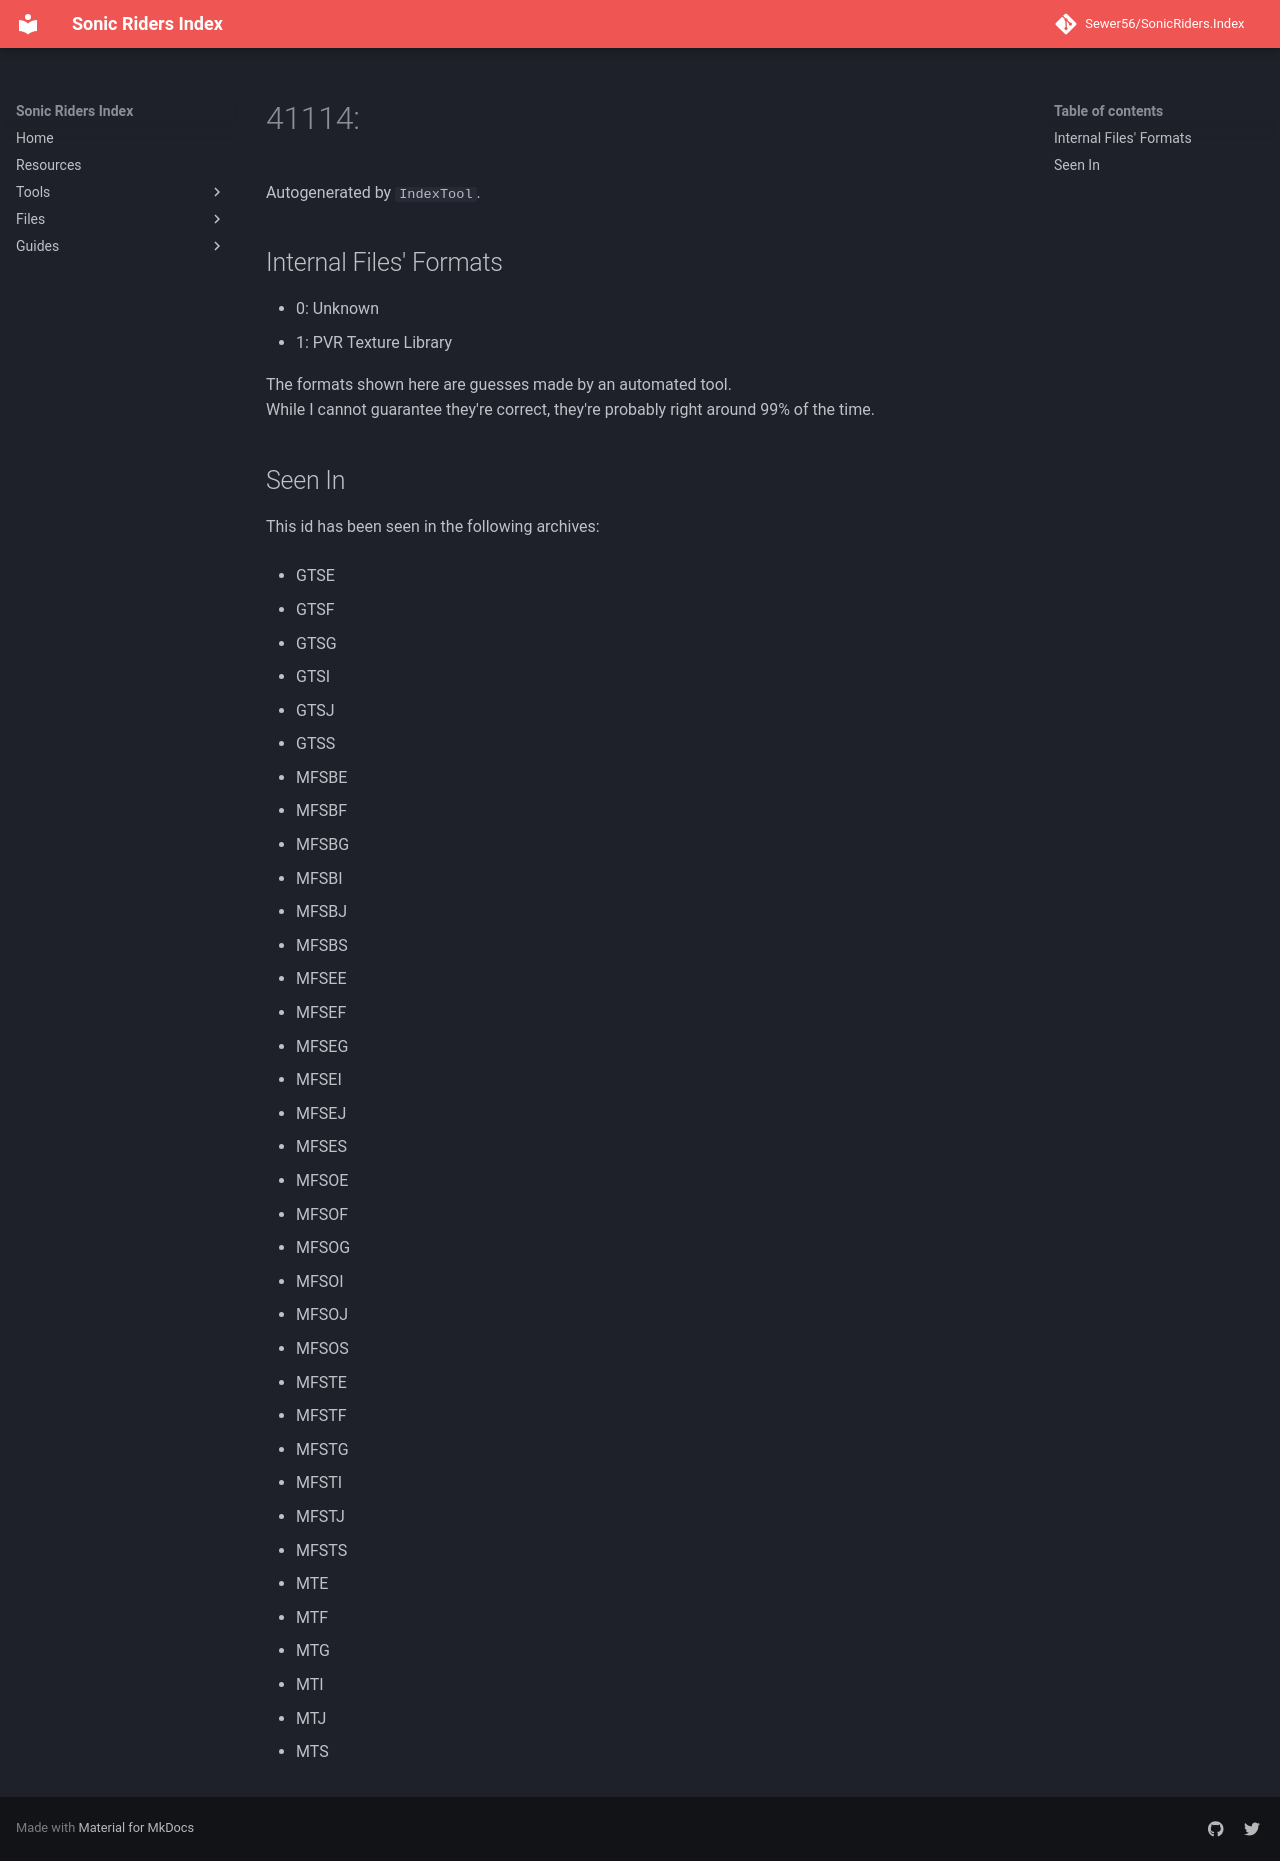

repository: Sewer56/SonicRiders.Index · page: files/groups/41114.html · generator: mkdocs

# 41114: 

Autogenerated by `IndexTool`.  



## Internal Files' Formats
- 0: Unknown
- 1: PVR Texture Library

The formats shown here are guesses made by an automated tool.  
While I cannot guarantee they're correct, they're probably right around 99% of the time.

## Seen In

This id has been seen in the following archives:  

- GTSE  

- GTSF  

- GTSG  

- GTSI  

- GTSJ  

- GTSS  

- MFSBE  

- MFSBF  

- MFSBG  

- MFSBI  

- MFSBJ  

- MFSBS  

- MFSEE  

- MFSEF  

- MFSEG  

- MFSEI  

- MFSEJ  

- MFSES  

- MFSOE  

- MFSOF  

- MFSOG  

- MFSOI  

- MFSOJ  

- MFSOS  

- MFSTE  

- MFSTF  

- MFSTG  

- MFSTI  

- MFSTJ  

- MFSTS  

- MTE  

- MTF  

- MTG  

- MTI  

- MTJ  

- MTS  
